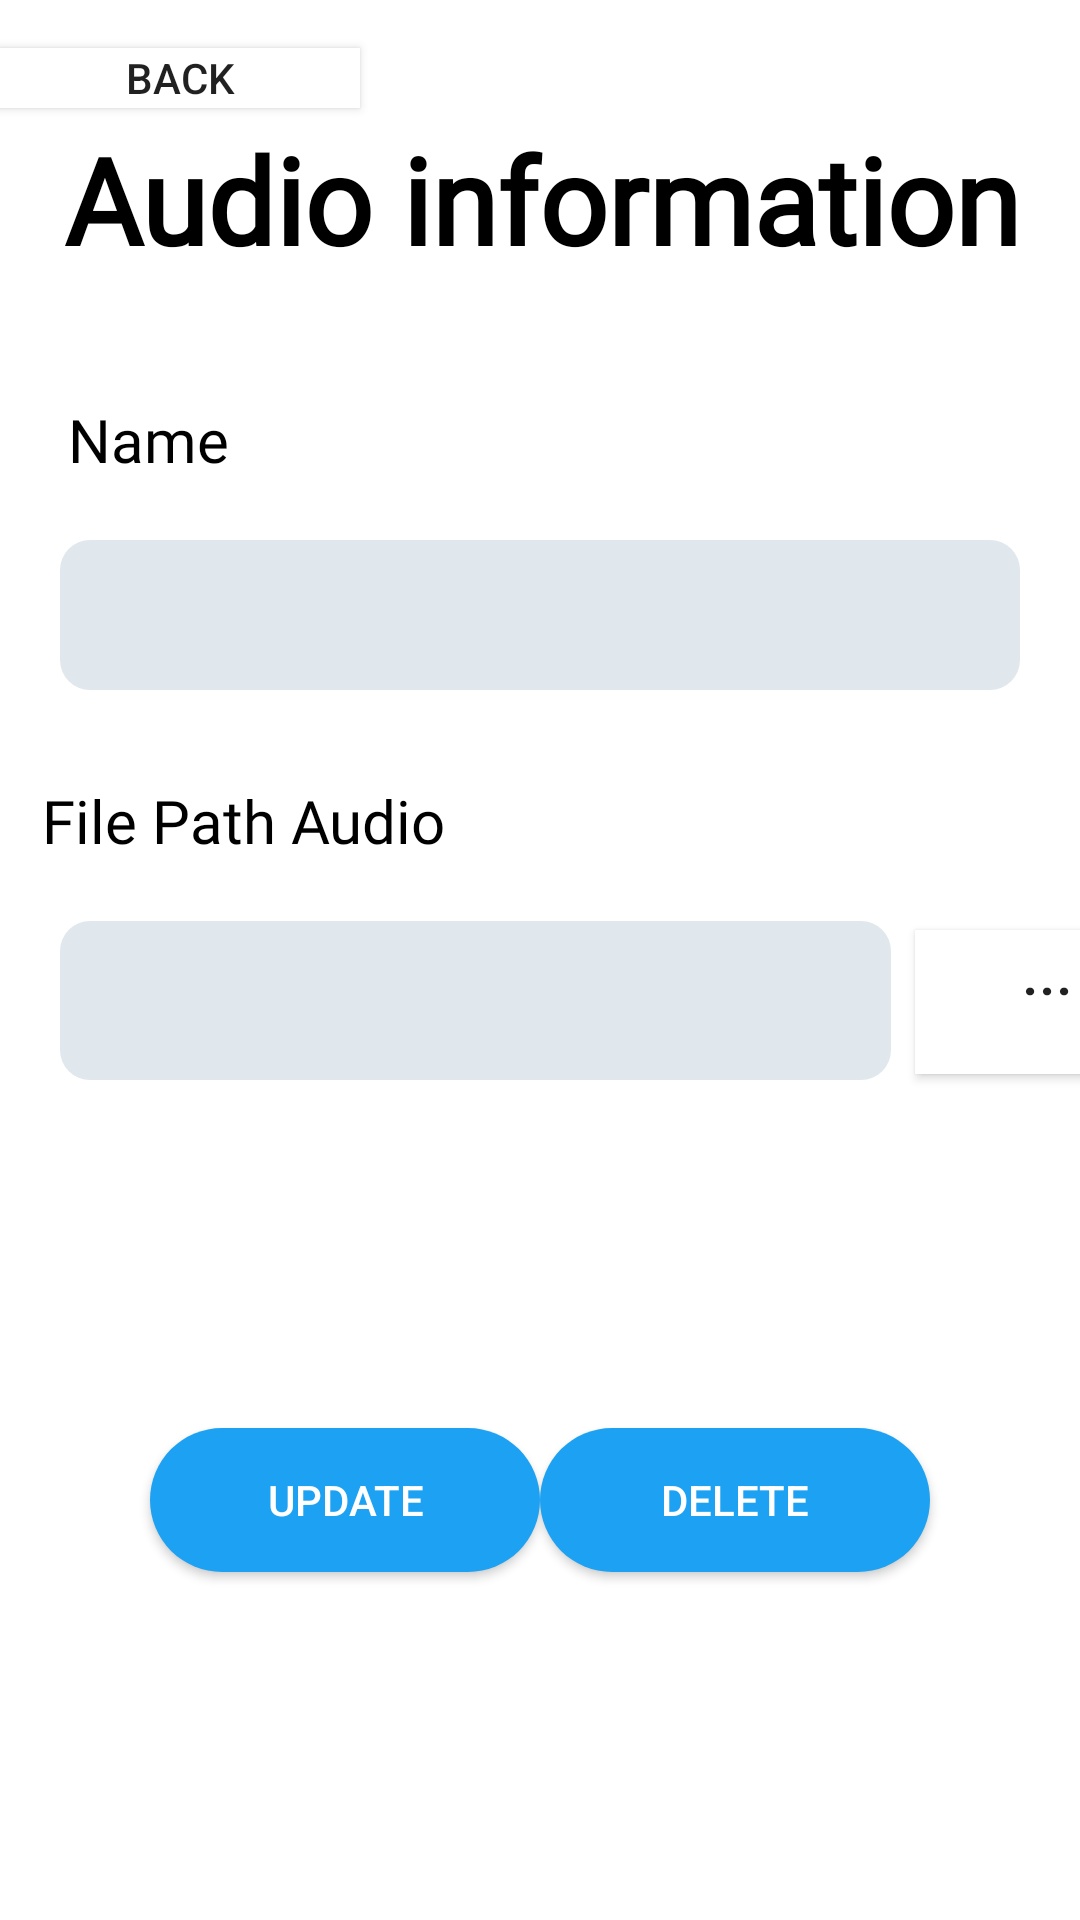

Here is an Android app screen rendered from its layout file. Give the layout XML and the strings, colors and styles it references.
<!-- AndroidManifest.xml: application theme Theme.MyApplication -->
<!-- res/layout/activity_detail_audio.xml -->
<?xml version="1.0" encoding="utf-8"?>
<androidx.constraintlayout.widget.ConstraintLayout xmlns:android="http://schemas.android.com/apk/res/android"
    xmlns:app="http://schemas.android.com/apk/res-auto"
    xmlns:tools="http://schemas.android.com/tools"
    android:layout_width="match_parent"
    android:layout_height="match_parent"
    >
    <androidx.appcompat.widget.AppCompatButton
        android:id="@+id/btnBackDetaiAudio"
        android:layout_width="120dp"
        android:layout_height="20dp"
        android:layout_alignParentTop="true"
        android:layout_marginTop="16dp"
        android:layout_marginBottom="31dp"
        android:background="@color/white"
        android:text="Back"
        app:layout_constraintStart_toStartOf="parent"
        app:layout_constraintTop_toTopOf="parent" />
    <TextView
        android:id="@+id/textViewDetailAudio"
        android:layout_width="wrap_content"
        android:layout_height="wrap_content"
        android:layout_marginStart="75dp"
        android:layout_marginTop="10dp"
        android:layout_marginEnd="75dp"
        android:layout_marginBottom="90dp"
        android:text="Audio information"
        app:flow_horizontalAlign="center"
        android:textAlignment="center"
        android:textColor="@color/black"
        android:fontFamily="@font/alata"
        android:textSize="40sp"
        android:textStyle="bold"

        app:layout_constraintBottom_toBottomOf="parent"
        app:layout_constraintEnd_toEndOf="parent"
        app:layout_constraintHorizontal_bias="0.493"
        app:layout_constraintStart_toStartOf="parent"
        app:layout_constraintTop_toTopOf="parent"
        app:layout_constraintVertical_bias="0.061" />

    <TextView
        android:id="@+id/textViewNameDetailAudio"
        android:layout_width="wrap_content"
        android:layout_height="wrap_content"
        android:layout_marginStart="5dp"
        android:layout_marginTop="40dp"
        android:layout_marginEnd="95dp"
        android:text="Name"
        android:textSize="20dp"
        android:textColor="@color/black"
        android:fontFamily="@font/alata"

        app:layout_constraintEnd_toEndOf="parent"
        app:layout_constraintHorizontal_bias="0.085"
        app:layout_constraintStart_toStartOf="parent"
        app:layout_constraintTop_toBottomOf="@+id/textViewDetailAudio" />

    <EditText
        android:id="@+id/admin_detail_edtNameAudio"
        android:layout_width="match_parent"
        android:layout_height="50dp"
        android:layout_marginTop="20dp"
        android:background="@drawable/edittext_bg_login"
        android:ems="10"

        android:inputType="textPersonName"
        android:layout_marginLeft="20dp"
        android:layout_marginRight="20dp"
        android:fontFamily="@font/alata"
        android:padding="10dp"
        app:layout_constraintEnd_toEndOf="parent"
        app:layout_constraintHorizontal_bias="0.0"
        app:layout_constraintStart_toStartOf="parent"
        app:layout_constraintTop_toBottomOf="@+id/textViewNameDetailAudio"
        android:autofillHints=""
        tools:ignore="LabelFor" />

    <TextView
        android:id="@+id/textViewFileAudio"
        android:layout_width="wrap_content"
        android:layout_height="wrap_content"
        android:layout_marginStart="5dp"
        android:layout_marginTop="30dp"
        android:layout_marginEnd="95dp"
        android:text="File Path Audio"
        android:textSize="20dp"
        android:fontFamily="@font/alata"
        android:textColor="@color/black"
        app:layout_constraintEnd_toEndOf="parent"
        app:layout_constraintHorizontal_bias="0.072"
        app:layout_constraintStart_toStartOf="parent"
        app:layout_constraintTop_toBottomOf="@+id/admin_detail_edtNameAudio" />

    <EditText
        android:id="@+id/admin_detail_edtFileAudio"
        android:layout_width="277dp"
        android:layout_height="53dp"
        android:layout_marginLeft="20dp"
        android:layout_marginTop="20dp"
        android:layout_marginRight="20dp"
        android:background="@drawable/edittext_bg_login"
        android:ems="10"
        android:fontFamily="@font/alata"
        android:inputType="text"
        android:padding="10dp"
        app:layout_constraintEnd_toEndOf="parent"
        app:layout_constraintHorizontal_bias="0.0"
        app:layout_constraintStart_toStartOf="parent"
        app:layout_constraintTop_toBottomOf="@+id/textViewFileAudio"
        android:importantForAutofill="no" />


    <androidx.appcompat.widget.AppCompatButton
        android:id="@+id/btn_ChoiceAudioFile"
        android:layout_width="wrap_content"
        android:layout_height="wrap_content"
        android:layout_marginStart="8dp"
        android:layout_marginTop="80dp"
        android:background="@color/white"
        android:paddingBottom="20dp"
        android:text="..."
        android:textAlignment="center"
        android:textSize="20sp"
        app:flow_horizontalAlign="center"
        app:layout_constraintStart_toEndOf="@+id/admin_detail_edtFileAudio"
        app:layout_constraintTop_toBottomOf="@+id/admin_detail_edtNameAudio" />

    <androidx.appcompat.widget.AppCompatButton
        android:id="@+id/button_update_audio"
        android:layout_width="130dp"
        android:layout_height="wrap_content"
        android:layout_marginStart="50dp"
        android:layout_marginTop="20dp"
        android:layout_marginBottom="20dp"
        android:background="@drawable/orange_button_into"
        android:text="Update"
        android:textColor="@color/white"
        app:layout_constraintBottom_toBottomOf="parent"
        app:layout_constraintStart_toStartOf="parent"
        app:layout_constraintTop_toBottomOf="@+id/admin_detail_edtFileAudio" />

    <androidx.appcompat.widget.AppCompatButton
        android:id="@+id/button_delete_audio"
        android:layout_width="130dp"
        android:layout_height="wrap_content"
        android:layout_marginTop="20dp"
        android:layout_marginEnd="50dp"
        android:layout_marginBottom="20dp"
        android:textColor="@color/white"
        android:background="@drawable/orange_button_into"
        android:text="Delete"
        app:layout_constraintBottom_toBottomOf="parent"
        app:layout_constraintEnd_toEndOf="parent"
        app:layout_constraintTop_toBottomOf="@+id/admin_detail_edtFileAudio" />
</androidx.constraintlayout.widget.ConstraintLayout>
<!-- resources referenced by this layout -->
<resources>
  <color name="black">#FF000000</color>
  <color name="white">#FFFFFFFF</color>
  <!-- drawable edittext_bg_login (drawable) -->
  <?xml version="1.0" encoding="utf-8"?>
  <selector xmlns:android="http://schemas.android.com/apk/res/android">
  <item>
      <shape android:shape="rectangle">
          <solid android:color="#E1E8ED"/>
          <corners android:radius="10dp"/>
      </shape>
  </item>
  </selector>
  <!-- drawable orange_button_into (drawable) -->
  <?xml version="1.0" encoding="utf-8"?>
  <selector xmlns:android="http://schemas.android.com/apk/res/android">
  <item>
      <shape android:shape="rectangle">
          <corners android:radius="50dp"/>
          <gradient android:angle="0" android:startColor="#1DA1F2"  android:endColor="#1DA1F2"></gradient>
      </shape>
  </item>
  </selector>
  <style name="Theme.MyApplication" parent="Base.Theme.MyApplication" />
  <style name="Base.Theme.MyApplication" parent="Theme.MaterialComponents.DayNight.NoActionBar">
          
          
          <item name="android:statusBarColor" tools:targetApi="l">@android:color/background_dark
          </item>
          
  
          
      </style>
</resources>
